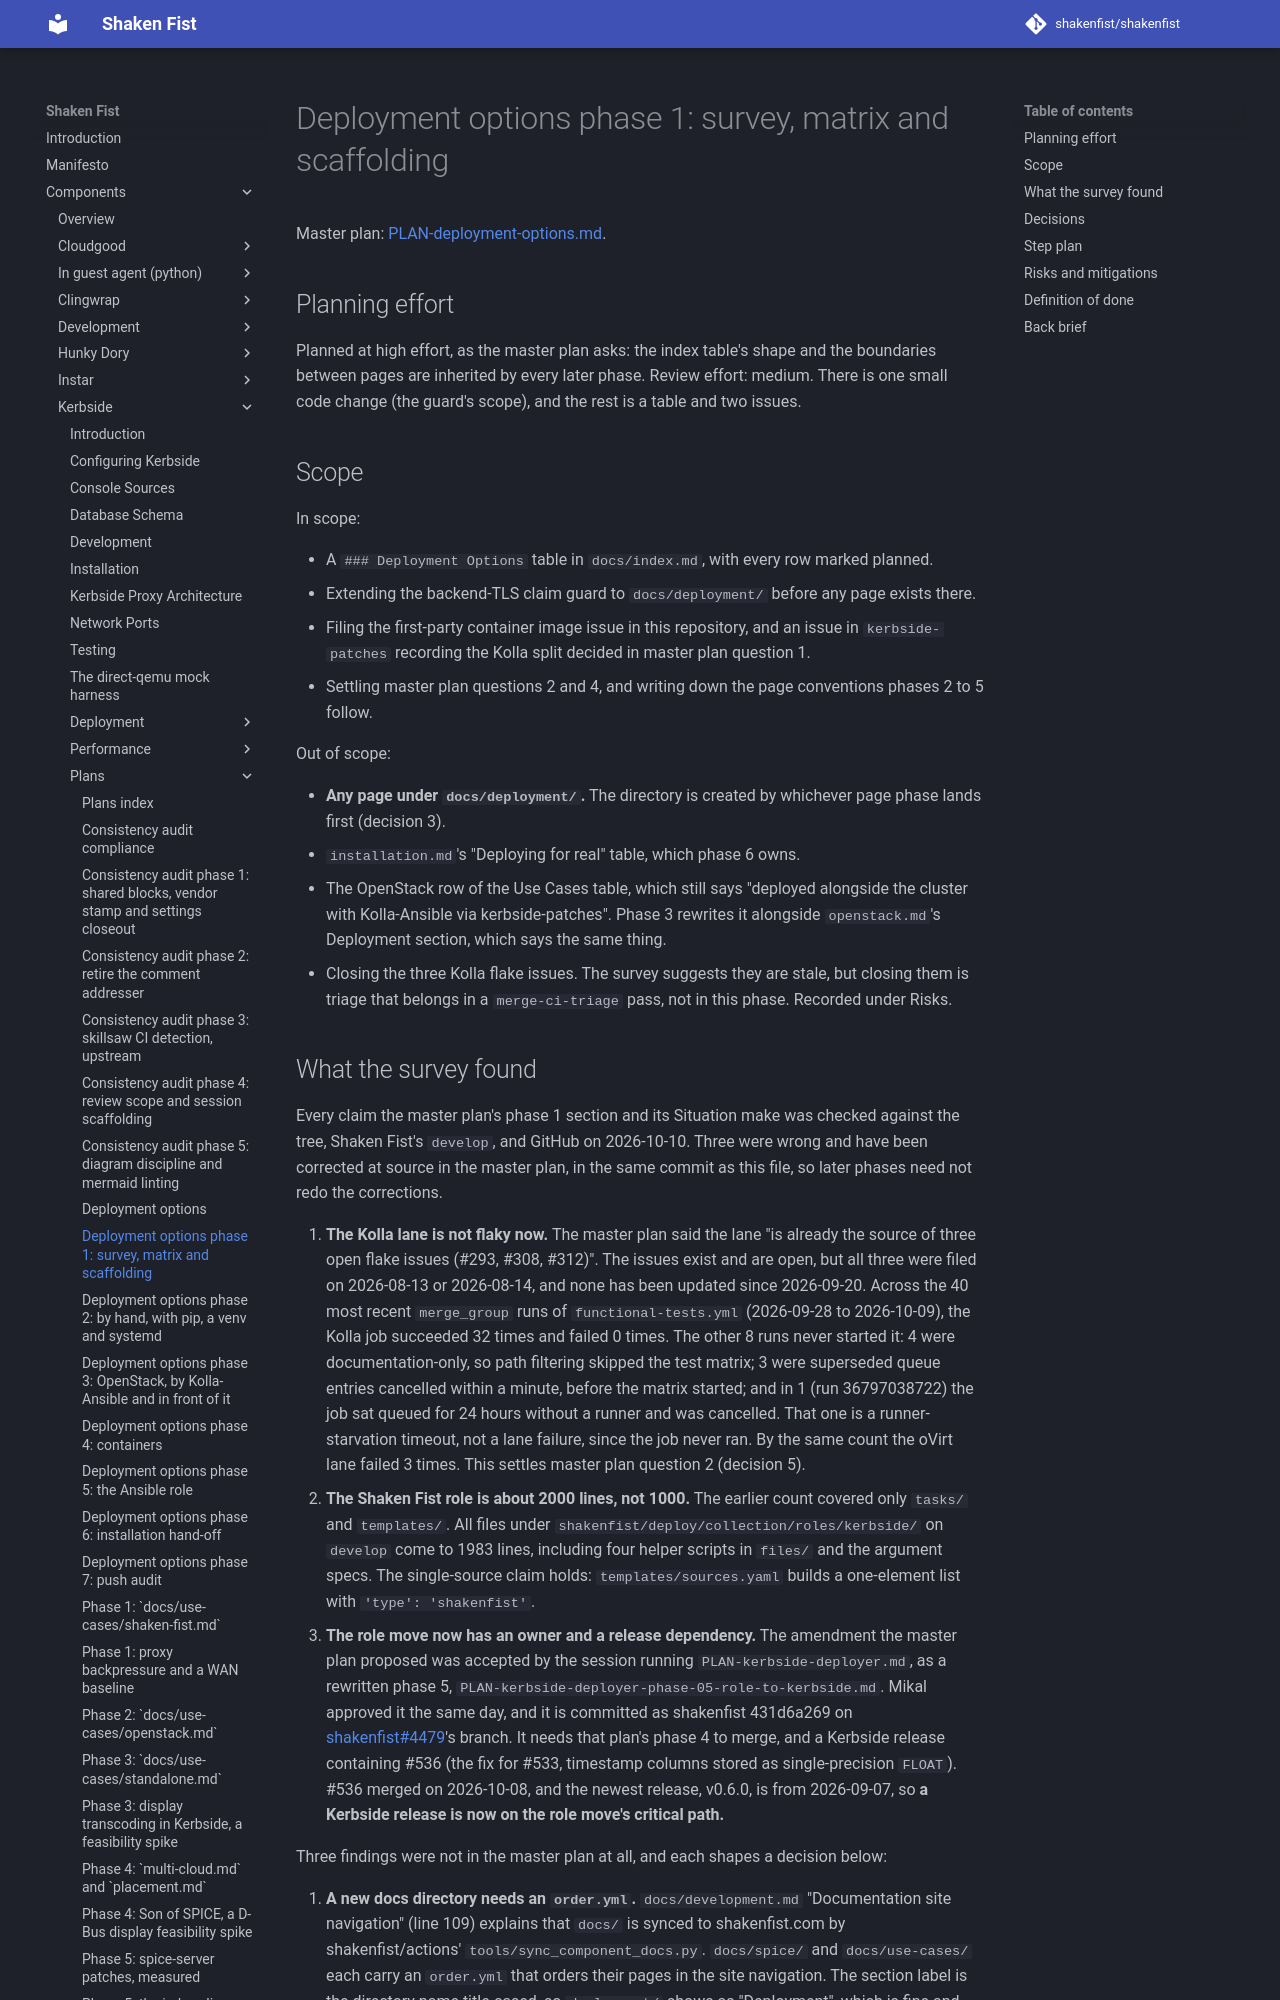

repository: shakenfist/shakenfist · page: components/kerbside/plans/PLAN-deployment-options-phase-01-survey-and-scaffolding/index.html · generator: mkdocs

# Deployment options phase 1: survey, matrix and scaffolding

Master plan: [PLAN-deployment-options.md](/components/kerbside/plans/PLAN-deployment-options/).

## Planning effort

Planned at high effort, as the master plan asks: the index
table's shape and the boundaries between pages are inherited by
every later phase. Review effort: medium. There is one small code
change (the guard's scope), and the rest is a table and two
issues.

## Scope

In scope:

- A `### Deployment Options` table in `docs/index.md`, with every
  row marked planned.
- Extending the backend-TLS claim guard to `docs/deployment/`
  before any page exists there.
- Filing the first-party container image issue in this
  repository, and an issue in `kerbside-patches` recording the
  Kolla split decided in master plan question 1.
- Settling master plan questions 2 and 4, and writing down the
  page conventions phases 2 to 5 follow.

Out of scope:

- **Any page under `docs/deployment/`.** The directory is created
  by whichever page phase lands first (decision 3).
- `installation.md`'s "Deploying for real" table, which phase 6
  owns.
- The OpenStack row of the Use Cases table, which still says
  "deployed alongside the cluster with Kolla-Ansible via
  kerbside-patches". Phase 3 rewrites it alongside
  `openstack.md`'s Deployment section, which says the same thing.
- Closing the three Kolla flake issues. The survey suggests they
  are stale, but closing them is triage that belongs in a
  `merge-ci-triage` pass, not in this phase. Recorded under
  Risks.
